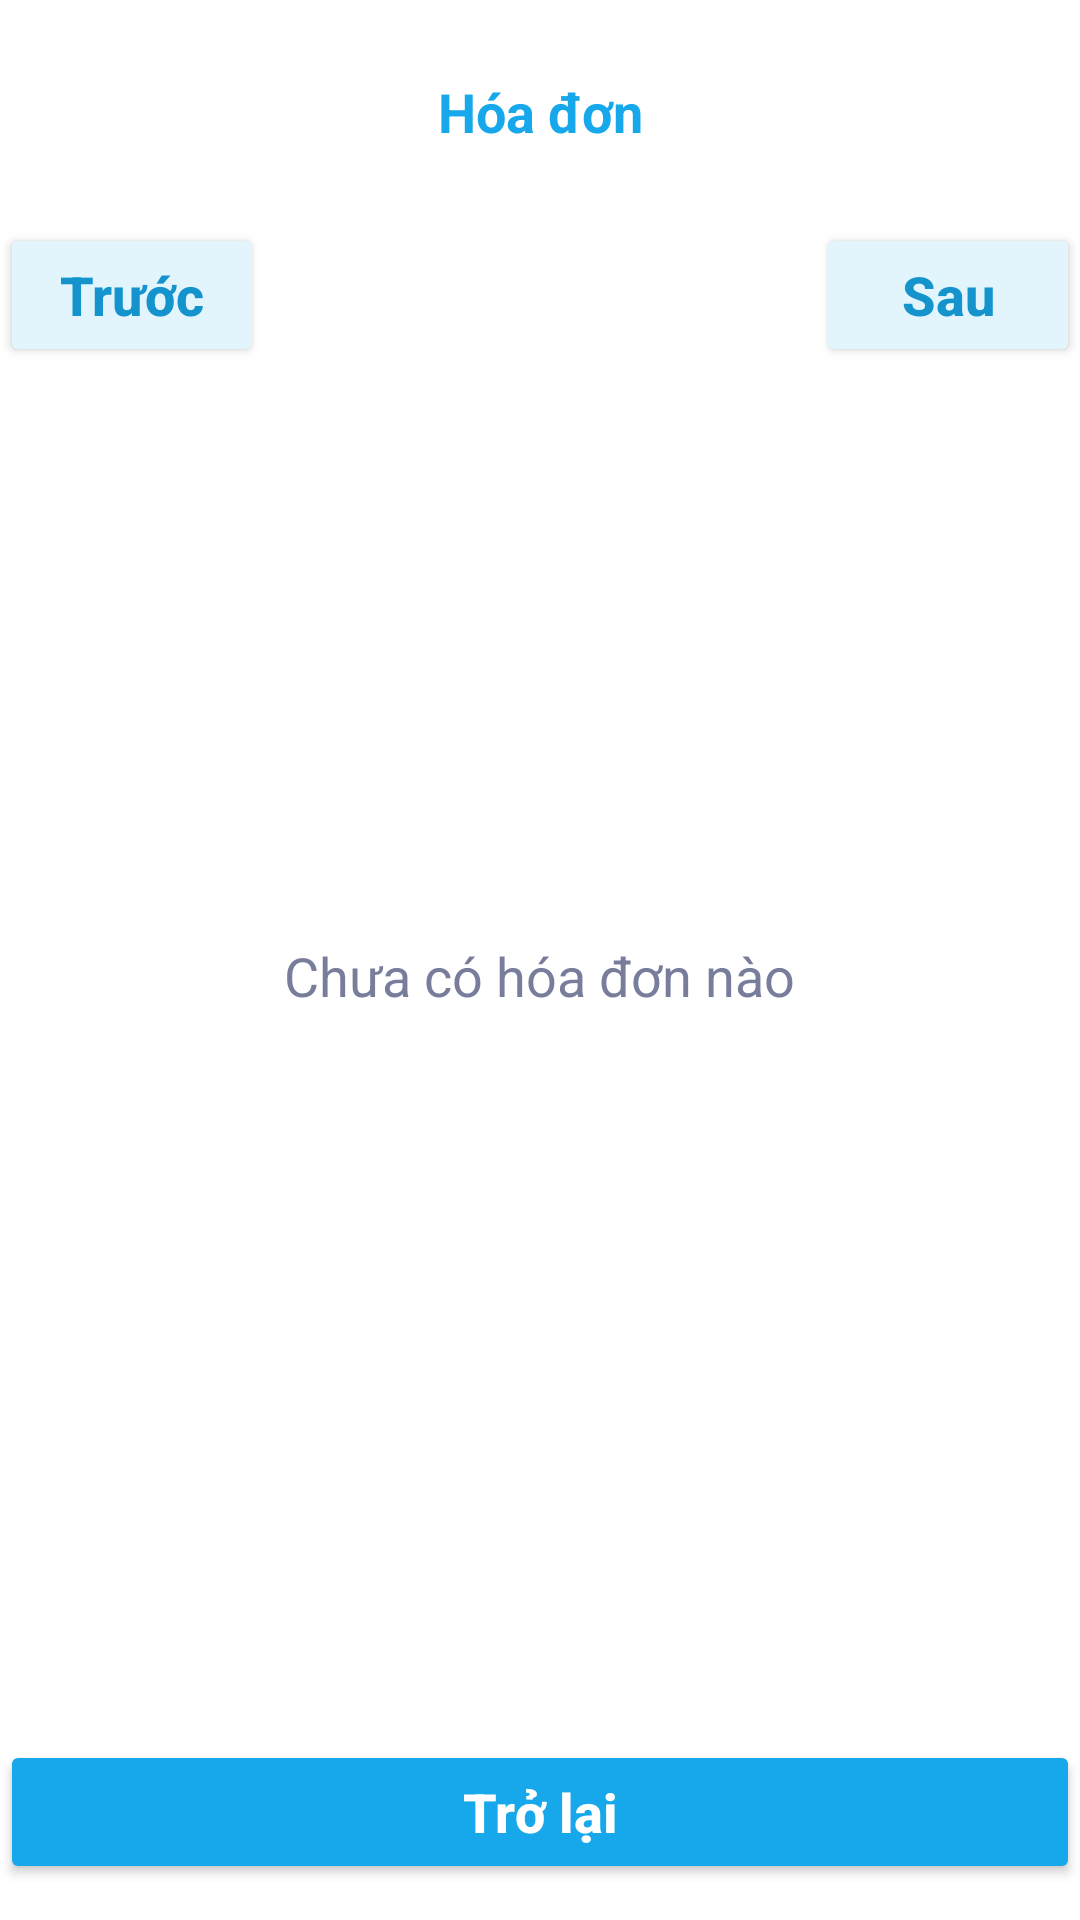

The Android layout XML behind this screen, and the referenced resources:
<!-- AndroidManifest.xml: application theme Theme.MaterialComponents.Light.NoActionBar -->
<!-- res/layout/activity_bills.xml -->
<?xml version="1.0" encoding="utf-8"?>
<LinearLayout xmlns:android="http://schemas.android.com/apk/res/android"
    xmlns:app="http://schemas.android.com/apk/res-auto"
    xmlns:tools="http://schemas.android.com/tools"
    android:layout_width="match_parent"
    android:layout_height="match_parent"
    android:orientation="vertical"
    android:layout_marginHorizontal="28dp"
    android:gravity="center_horizontal"
    tools:context=".Presentation.BillsActivity">

    <TextView
        android:layout_width="match_parent"
        android:layout_height="wrap_content"
        android:text="Hóa đơn"
        android:textAlignment="center"
        android:paddingTop="25dp"
        android:paddingBottom="15dp"
        android:textStyle="bold"
        android:textSize="18dp"
        android:textColor="@color/primary"/>

    <LinearLayout
        android:layout_width="match_parent"
        android:layout_height="wrap_content"
        android:paddingVertical="10dp"
        android:orientation="horizontal">

        <Button
            android:id="@+id/btnPrev"
            android:layout_width="wrap_content"
            android:layout_height="wrap_content"
            android:text="Trước"
            android:textSize="18dp"
            android:paddingVertical="10dp"
            android:textAllCaps="false"
            android:textStyle="bold"
            android:letterSpacing="0"
            android:backgroundTint="@color/backgroundLight"
            android:textColor="@color/secondary"/>

        <TextView
            android:id="@+id/txtDate"
            android:layout_width="wrap_content"
            android:layout_height="wrap_content"
            android:textSize="18dp"
            android:textColor="@color/textDark"
            android:textAlignment="center"
            android:layout_weight="1"
            android:paddingVertical="10dp"
            android:layout_marginHorizontal="10dp"/>

        <Button
            android:id="@+id/btnNext"
            android:layout_width="wrap_content"
            android:layout_height="wrap_content"
            android:text="Sau"
            android:textSize="18dp"
            android:paddingVertical="10dp"
            android:textAllCaps="false"
            android:textStyle="bold"
            android:letterSpacing="0"
            android:backgroundTint="@color/backgroundLight"
            android:textColor="@color/secondary"/>

    </LinearLayout>

    <TextView
        android:id="@+id/txtEmpty"
        android:layout_width="wrap_content"
        android:layout_height="wrap_content"
        android:textSize="18dp"
        android:text="Chưa có hóa đơn nào"
        android:layout_weight="1"
        android:gravity="center_vertical"
        android:paddingBottom="50dp"
        android:visibility="visible"
        android:textColor="@color/grey4"/>

    <LinearLayout
        android:layout_width="match_parent"
        android:layout_height="wrap_content"
        android:orientation="vertical"
        android:layout_weight="1"
        android:visibility="gone"
        android:id="@+id/layoutBills">
        <TableLayout
            android:layout_height="wrap_content"
            android:layout_width="match_parent"
            android:shrinkColumns="0, 2"
            android:stretchColumns="1">
            <TableRow
                android:paddingVertical="10dp">
                <TextView
                    android:id="@+id/txtBillIdTitle"
                    android:layout_width="80dp"
                    android:layout_height="wrap_content"
                    android:text="Mã HĐ"
                    android:textSize="16dp"
                    android:textStyle="bold"
                    android:textAlignment="textStart"
                    android:textColor="@color/grey4"
                    android:paddingHorizontal="10dp"/>

                <TextView
                    android:id="@+id/txtDateCreatedTitle"
                    android:layout_width="match_parent"
                    android:layout_height="wrap_content"
                    android:text="Ngày tạo"
                    android:textSize="16dp"
                    android:textAlignment="textStart"
                    android:paddingHorizontal="10dp"
                    android:textStyle="bold"
                    android:textColor="@color/grey4"/>

                <TextView
                    android:id="@+id/txtTimeCreatedTitle"
                    android:layout_width="wrap_content"
                    android:layout_height="wrap_content"
                    android:text="Thời gian tạo"
                    android:textSize="16dp"
                    android:textStyle="bold"
                    android:textColor="@color/grey4"
                    android:paddingHorizontal="10dp"
                    android:textAlignment="textEnd"/>
            </TableRow>

        </TableLayout>

        <ListView
            android:id="@+id/lsvBill"
            android:layout_width="match_parent"
            android:layout_height="wrap_content"
            android:layout_weight="1" />
    </LinearLayout>

    <Button
        android:id="@+id/btnBack"
        android:layout_width="match_parent"
        android:layout_height="wrap_content"
        android:text="Trở lại"
        android:textSize="18dp"
        android:paddingVertical="10dp"
        android:layout_marginVertical="12dp"
        android:textAllCaps="false"
        android:textStyle="bold"
        android:letterSpacing="0"
        android:backgroundTint="@color/primary"
        android:textColor="@color/textLight" />

</LinearLayout>
<!-- resources referenced by this layout -->
<resources>
  <color name="backgroundLight">#E2F5FD</color>
  <color name="grey4">#787D9B</color>
  <color name="primary">#16A8EA</color>
  <color name="secondary">#1493CD</color>
  <color name="textDark">#062A3B</color>
  <color name="textLight">#FFFFFFFF</color>
</resources>
